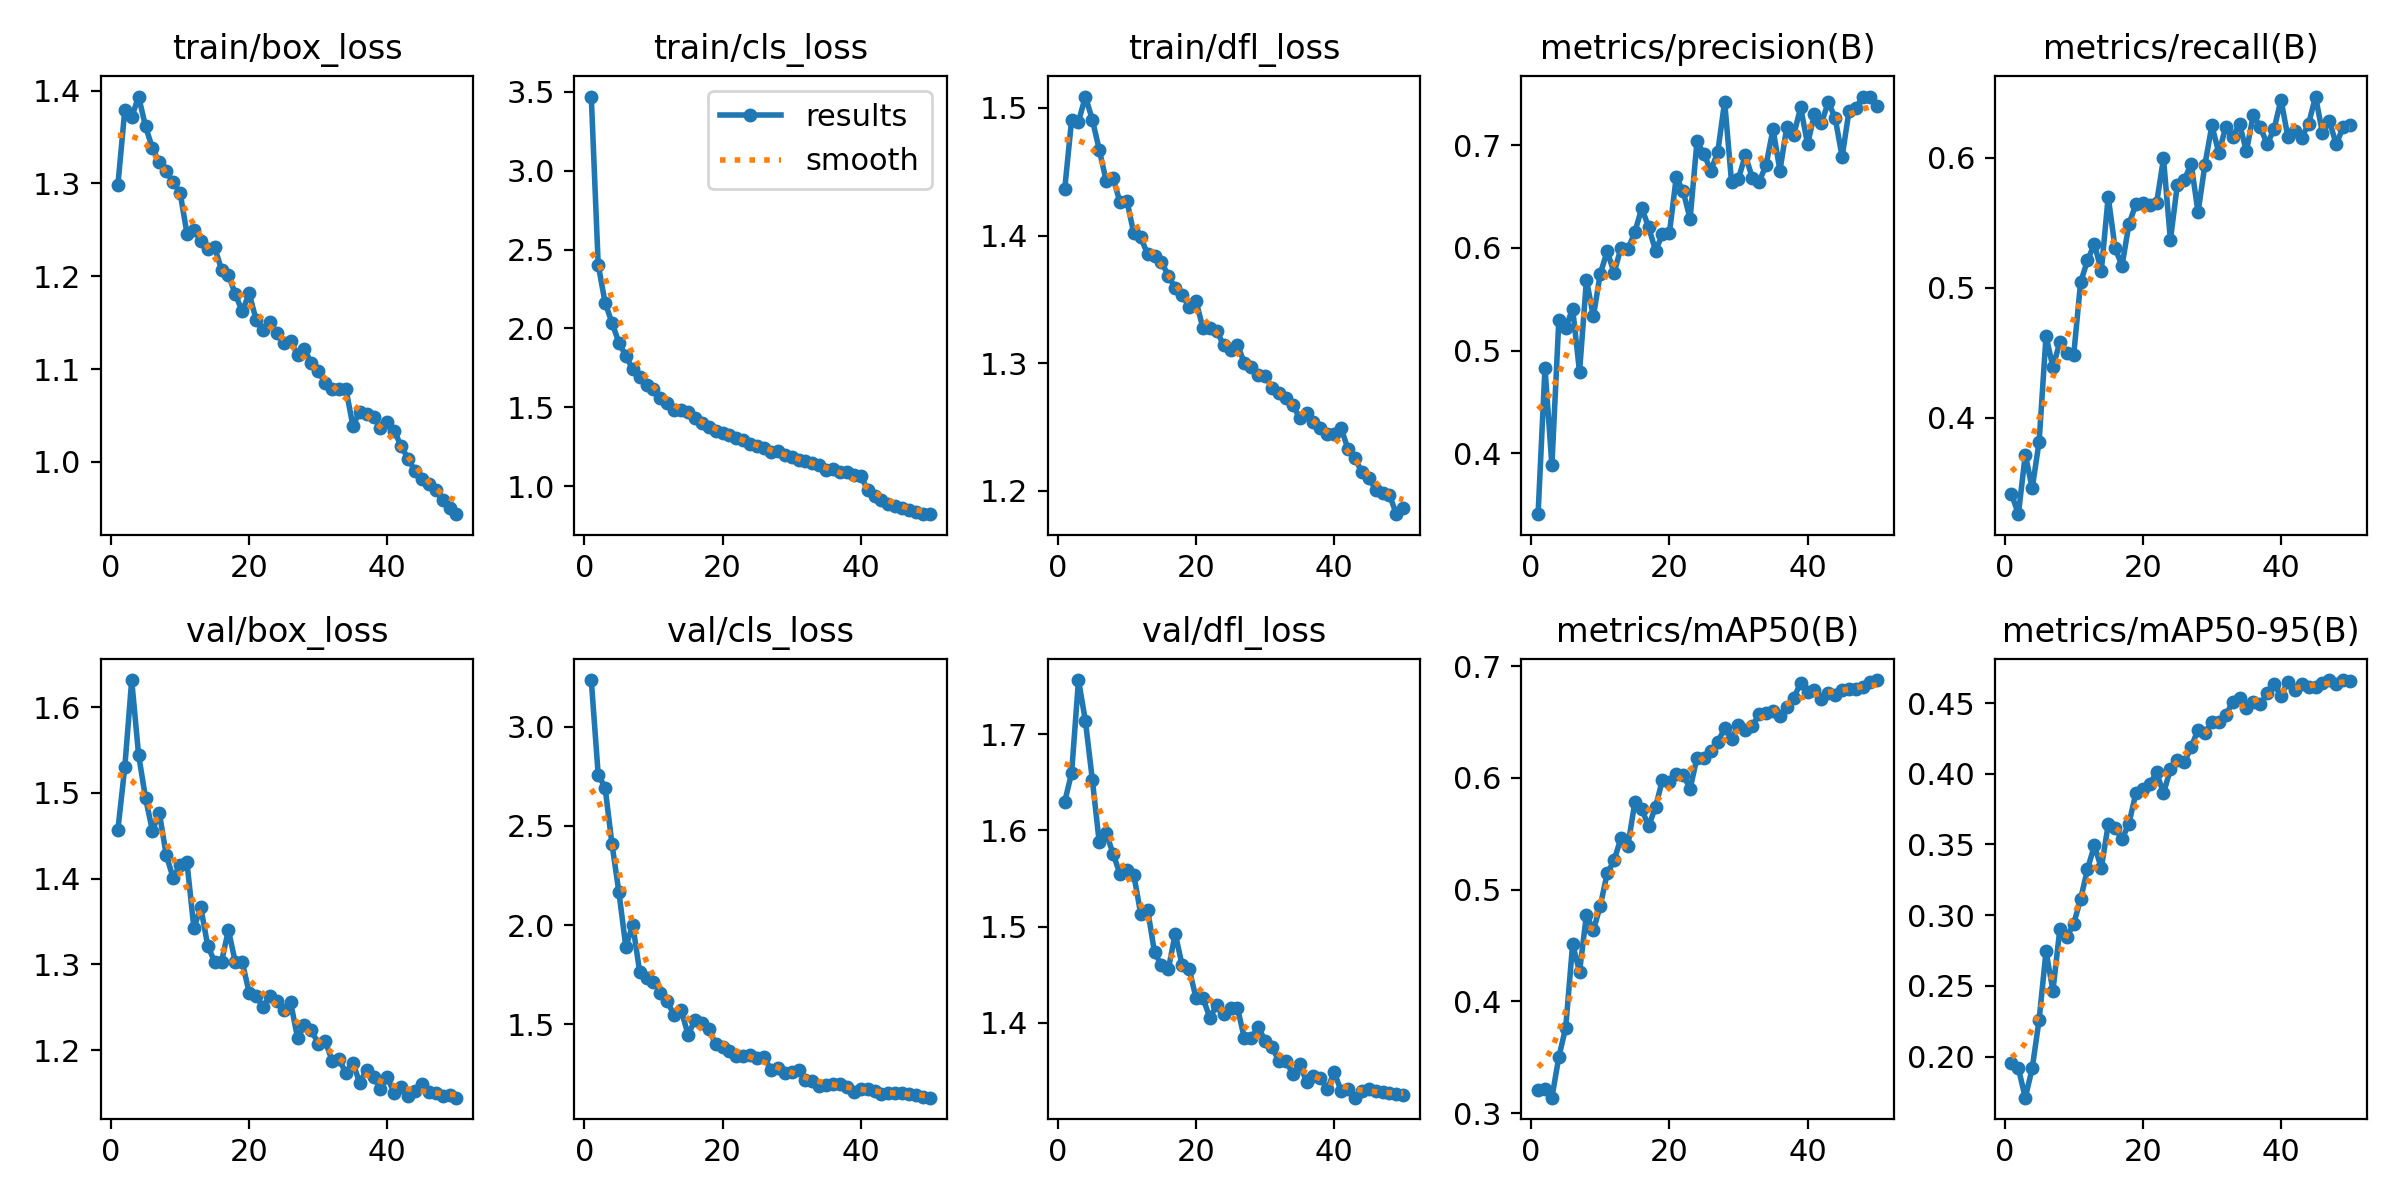

The file beside this chart, header and first rows:
epoch, time, train/box_loss, train/cls_loss, train/dfl_loss, metrics/precision(B), metrics/recall(B), metrics/mAP50(B), metrics/mAP50-95(B), val/box_loss, val/cls_loss, val/dfl_loss, lr/pg0, lr/pg1, lr/pg2
1, 148.7, 1.298, 3.471, 1.436, 0.3408, 0.3414, 0.3207, 0.1954, 1.457, 3.235, 1.63, 0.0001746, 0.0001746, 0.0001746
2, 269.2, 1.379, 2.405, 1.49, 0.4834, 0.3258, 0.3219, 0.1917, 1.53, 2.759, 1.659, 0.000343, 0.000343, 0.000343
3, 390, 1.371, 2.163, 1.489, 0.3882, 0.3717, 0.314, 0.171, 1.632, 2.693, 1.756, 0.0005044, 0.0005044, 0.0005044
4, 509, 1.394, 2.035, 1.509, 0.5295, 0.3456, 0.3502, 0.1918, 1.544, 2.407, 1.714, 0.0004948, 0.0004948, 0.0004948
5, 627.7, 1.361, 1.91, 1.491, 0.522, 0.3816, 0.3767, 0.226, 1.494, 2.166, 1.653, 0.0004843, 0.0004843, 0.0004843
6, 757.7, 1.338, 1.826, 1.467, 0.541, 0.4629, 0.4513, 0.2745, 1.456, 1.89, 1.588, 0.0004739, 0.0004739, 0.0004739
7, 894.4, 1.323, 1.741, 1.443, 0.4792, 0.4387, 0.4265, 0.2466, 1.477, 2.002, 1.597, 0.0004635, 0.0004635, 0.0004635
8, 1026, 1.313, 1.694, 1.445, 0.569, 0.4582, 0.4777, 0.2902, 1.427, 1.766, 1.576, 0.0004531, 0.0004531, 0.0004531
9, 1161, 1.301, 1.64, 1.426, 0.5333, 0.4496, 0.4636, 0.2846, 1.401, 1.734, 1.555, 0.0004427, 0.0004427, 0.0004427
10, 1299, 1.29, 1.613, 1.427, 0.5748, 0.4479, 0.4855, 0.2938, 1.416, 1.712, 1.558, 0.0004323, 0.0004323, 0.0004323
11, 1425, 1.246, 1.561, 1.402, 0.5966, 0.5041, 0.5145, 0.3113, 1.419, 1.66, 1.554, 0.0004219, 0.0004219, 0.0004219
12, 1554, 1.25, 1.528, 1.399, 0.5758, 0.521, 0.5262, 0.3325, 1.342, 1.615, 1.513, 0.0004114, 0.0004114, 0.0004114
13, 1681, 1.238, 1.483, 1.385, 0.6, 0.5336, 0.5464, 0.3493, 1.366, 1.545, 1.518, 0.000401, 0.000401, 0.000401
14, 1808, 1.229, 1.483, 1.384, 0.5987, 0.513, 0.5395, 0.3332, 1.322, 1.573, 1.473, 0.0003906, 0.0003906, 0.0003906
15, 1935, 1.231, 1.469, 1.379, 0.6151, 0.57, 0.578, 0.3641, 1.303, 1.448, 1.46, 0.0003802, 0.0003802, 0.0003802
16, 2061, 1.207, 1.429, 1.369, 0.6387, 0.5301, 0.5721, 0.3619, 1.303, 1.519, 1.456, 0.0003698, 0.0003698, 0.0003698
17, 2184, 1.202, 1.4, 1.359, 0.6202, 0.5169, 0.5568, 0.3537, 1.34, 1.505, 1.493, 0.0003594, 0.0003594, 0.0003594
18, 2309, 1.18, 1.374, 1.353, 0.5974, 0.5489, 0.5741, 0.3648, 1.302, 1.478, 1.46, 0.0003489, 0.0003489, 0.0003489
19, 2433, 1.162, 1.347, 1.344, 0.613, 0.5641, 0.5983, 0.3863, 1.303, 1.398, 1.456, 0.0003385, 0.0003385, 0.0003385
20, 2558, 1.182, 1.338, 1.349, 0.6142, 0.5651, 0.5964, 0.389, 1.267, 1.387, 1.426, 0.0003281, 0.0003281, 0.0003281
21, 2683, 1.153, 1.323, 1.328, 0.6688, 0.5638, 0.6036, 0.3925, 1.263, 1.364, 1.426, 0.0003177, 0.0003177, 0.0003177
22, 2807, 1.142, 1.307, 1.327, 0.6549, 0.5651, 0.6028, 0.4009, 1.25, 1.339, 1.405, 0.0003073, 0.0003073, 0.0003073
23, 2932, 1.15, 1.293, 1.326, 0.6281, 0.5994, 0.5903, 0.3863, 1.263, 1.342, 1.418, 0.0002969, 0.0002969, 0.0002969
24, 3057, 1.139, 1.269, 1.314, 0.7037, 0.5366, 0.6181, 0.4031, 1.257, 1.346, 1.409, 0.0002865, 0.0002865, 0.0002865
25, 3181, 1.128, 1.256, 1.311, 0.6914, 0.579, 0.6174, 0.4095, 1.246, 1.329, 1.416, 0.000276, 0.000276, 0.000276
26, 3304, 1.13, 1.244, 1.315, 0.6751, 0.5829, 0.6239, 0.408, 1.256, 1.333, 1.416, 0.0002656, 0.0002656, 0.0002656
27, 3428, 1.115, 1.216, 1.3, 0.6931, 0.5951, 0.6321, 0.4188, 1.214, 1.272, 1.384, 0.0002552, 0.0002552, 0.0002552
28, 3553, 1.121, 1.222, 1.297, 0.7423, 0.5581, 0.6444, 0.4311, 1.229, 1.278, 1.384, 0.0002448, 0.0002448, 0.0002448
29, 3677, 1.106, 1.196, 1.291, 0.6637, 0.5947, 0.6351, 0.4287, 1.223, 1.255, 1.396, 0.0002344, 0.0002344, 0.0002344
30, 3798, 1.098, 1.186, 1.29, 0.6673, 0.6248, 0.6471, 0.4366, 1.208, 1.262, 1.382, 0.000224, 0.000224, 0.000224
31, 3921, 1.084, 1.164, 1.281, 0.6903, 0.6037, 0.6428, 0.4368, 1.211, 1.268, 1.375, 0.0002136, 0.0002136, 0.0002136
32, 4044, 1.079, 1.162, 1.277, 0.668, 0.6233, 0.6462, 0.4413, 1.188, 1.218, 1.361, 0.0002031, 0.0002031, 0.0002031
33, 4167, 1.079, 1.149, 1.273, 0.6641, 0.6156, 0.6571, 0.4505, 1.19, 1.214, 1.36, 0.0001927, 0.0001927, 0.0001927
34, 4289, 1.079, 1.134, 1.267, 0.6809, 0.626, 0.6583, 0.4534, 1.173, 1.187, 1.347, 0.0001823, 0.0001823, 0.0001823
35, 4409, 1.039, 1.102, 1.257, 0.7154, 0.6048, 0.6598, 0.4464, 1.186, 1.196, 1.357, 0.0001719, 0.0001719, 0.0001719
36, 4529, 1.054, 1.107, 1.261, 0.6752, 0.6331, 0.6558, 0.4507, 1.162, 1.199, 1.339, 0.0001615, 0.0001615, 0.0001615
37, 4650, 1.051, 1.092, 1.254, 0.7178, 0.6234, 0.6638, 0.449, 1.177, 1.2, 1.345, 0.0001511, 0.0001511, 0.0001511
38, 4770, 1.049, 1.092, 1.249, 0.7101, 0.6105, 0.6718, 0.4567, 1.169, 1.182, 1.343, 0.0001407, 0.0001407, 0.0001407
39, 4892, 1.036, 1.068, 1.244, 0.7366, 0.6219, 0.6847, 0.4638, 1.154, 1.16, 1.331, 0.0001302, 0.0001302, 0.0001302
40, 5013, 1.043, 1.065, 1.245, 0.7009, 0.6446, 0.6765, 0.4549, 1.168, 1.176, 1.349, 0.0001198, 0.0001198, 0.0001198
41, 5126, 1.033, 0.9751, 1.249, 0.7302, 0.616, 0.679, 0.4652, 1.15, 1.172, 1.329, 0.0001094, 0.0001094, 0.0001094
42, 5237, 1.017, 0.9361, 1.233, 0.7211, 0.6204, 0.6703, 0.4589, 1.157, 1.166, 1.331, 9.89932e-05, 9.89932e-05, 9.89932e-05
43, 5346, 1.003, 0.9118, 1.226, 0.742, 0.6155, 0.6763, 0.4632, 1.147, 1.146, 1.322, 8.85784e-05, 8.85784e-05, 8.85784e-05
44, 5454, 0.9903, 0.886, 1.215, 0.7261, 0.626, 0.6742, 0.4613, 1.153, 1.154, 1.329, 7.81636e-05, 7.81636e-05, 7.81636e-05
45, 5563, 0.9819, 0.873, 1.21, 0.6886, 0.647, 0.6788, 0.4614, 1.16, 1.156, 1.332, 6.77488e-05, 6.77488e-05, 6.77488e-05
46, 5672, 0.9756, 0.8595, 1.201, 0.7333, 0.6191, 0.6793, 0.4639, 1.151, 1.152, 1.329, 5.7334e-05, 5.7334e-05, 5.7334e-05
47, 5783, 0.9692, 0.8495, 1.198, 0.7363, 0.6281, 0.6795, 0.4661, 1.15, 1.15, 1.328, 4.69192e-05, 4.69192e-05, 4.69192e-05
48, 5893, 0.9591, 0.8344, 1.197, 0.7472, 0.6102, 0.6814, 0.4637, 1.146, 1.142, 1.327, 3.65044e-05, 3.65044e-05, 3.65044e-05
49, 6002, 0.9501, 0.8238, 1.182, 0.7464, 0.6237, 0.6858, 0.4663, 1.148, 1.134, 1.326, 2.60896e-05, 2.60896e-05, 2.60896e-05
50, 6112, 0.9436, 0.8218, 1.186, 0.7383, 0.6255, 0.6876, 0.4656, 1.145, 1.13, 1.325, 1.56748e-05, 1.56748e-05, 1.56748e-05
